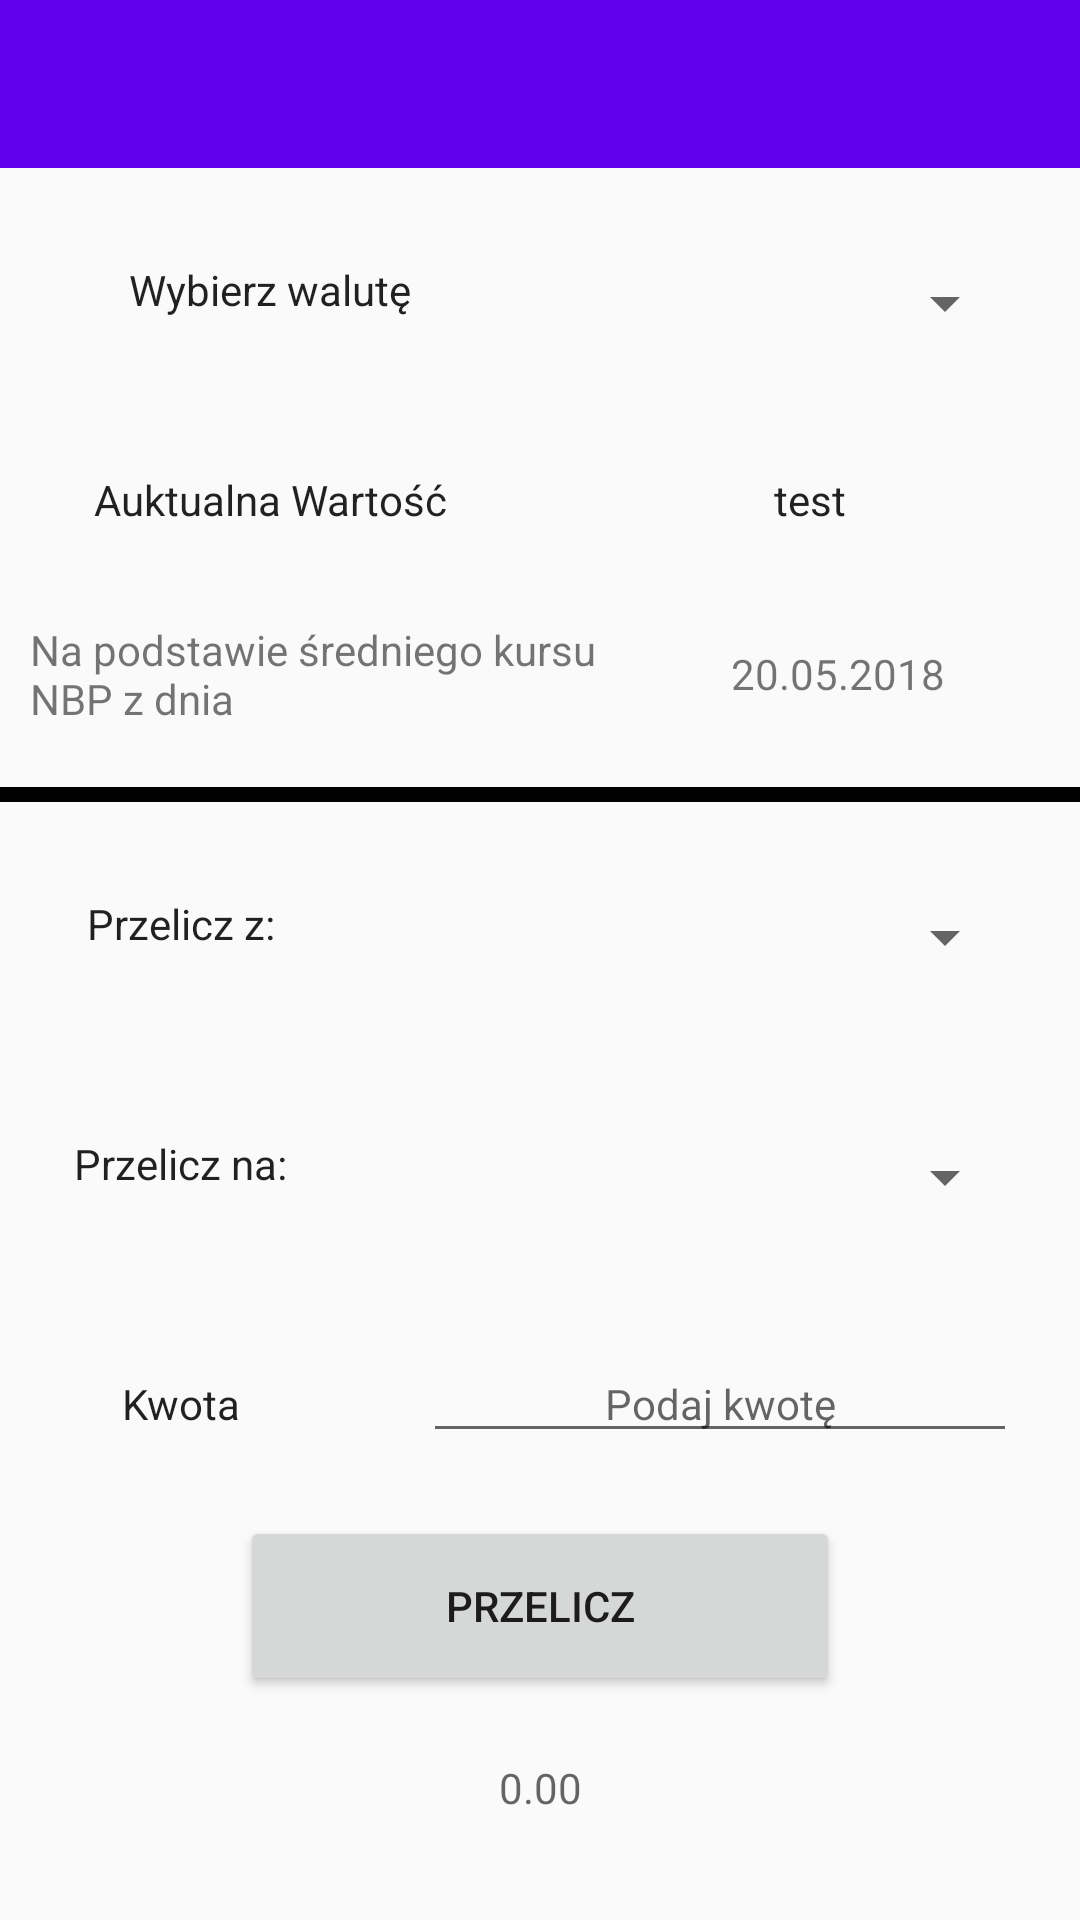

Layout XML and referenced resources for this Android screen:
<!-- AndroidManifest.xml: application theme AppTheme -->
<!-- res/layout/activity_main.xml -->
<?xml version="1.0" encoding="UTF-8"?>
<ScrollView xmlns:android="http://schemas.android.com/apk/res/android"
    xmlns:app="http://schemas.android.com/apk/res-auto"
    android:layout_width="wrap_content"
    android:layout_height="wrap_content">

    <LinearLayout xmlns:android="http://schemas.android.com/apk/res/android"
        xmlns:app="http://schemas.android.com/apk/res-auto"
        xmlns:tools="http://schemas.android.com/tools"
        android:layout_width="match_parent"
        android:layout_height="wrap_content"
        android:fitsSystemWindows="true"
        android:orientation="vertical"
        android:focusable="true"
        android:focusableInTouchMode="true"
        tools:context=".MainActivity">

        <android.support.v7.widget.Toolbar
            android:id="@+id/toolbar"
            android:layout_width="match_parent"
            android:layout_height="wrap_content"
            android:background="?attr/colorPrimary"
            app:titleTextAppearance="@style/Toolbar.TitleText"
            app:titleTextColor="@android:color/white" />

        <LinearLayout
            android:layout_width="match_parent"
            android:layout_height="70dp"
            android:layout_marginTop="10dp"
            android:orientation="horizontal">

            <TextView
                android:id="@+id/txtCurrentCurrency"
                style="@style/TextViewStyle"
                android:layout_width="match_parent"
                android:layout_height="wrap_content"
                android:text="@string/currency" />

            <Spinner
                android:id="@+id/spinCurrentCurrency"
                style="@style/TextViewStyle"
                android:layout_width="match_parent"
                android:layout_height="match_parent" />

        </LinearLayout>

        <LinearLayout
            android:layout_width="match_parent"
            android:layout_height="wrap_content"
            android:gravity="center_vertical"
            android:orientation="horizontal">

            <TextView
                android:id="@+id/txtCurrentPrice"
                style="@style/TextViewStyle"
                android:layout_width="match_parent"
                android:layout_height="wrap_content"
                android:text="@string/current_price" />

            <TextView
                android:id="@+id/txtCurrentPriceView"
                style="@style/TextViewStyle"
                android:layout_width="match_parent"
                android:layout_height="wrap_content"
                android:gravity="center_vertical|center_horizontal|center"
                android:text="test" />
        </LinearLayout>

        <LinearLayout
            android:layout_width="match_parent"
            android:layout_height="wrap_content"
            android:layout_margin="10dp"
            android:orientation="horizontal">

            <TextView
                android:layout_width="298dp"
                android:layout_height="wrap_content"
                android:layout_weight="1"
                android:text="@string/current_date" />

            <TextView
                android:id="@+id/txtCurrentDate"
                android:layout_width="match_parent"
                android:layout_height="match_parent"
                android:layout_weight="2"
                android:gravity="center|clip_vertical|clip_horizontal"
                android:text="20.05.2018" />
        </LinearLayout>


        <LinearLayout
            android:layout_width="match_parent"
            android:layout_height="5dp"
            android:layout_marginTop="10dp"
            android:orientation="horizontal">

            <View
                android:layout_width="match_parent"
                android:layout_height="wrap_content"
                android:background="@android:color/black" />

        </LinearLayout>


        <LinearLayout
            android:layout_width="match_parent"
            android:layout_height="70dp"
            android:layout_marginTop="10dp"
            android:orientation="horizontal">

            <TextView
                android:id="@+id/txtCurrencyFrom"
                style="@style/TextViewStyle"
                android:layout_width="match_parent"
                android:layout_height="wrap_content"
                android:layout_weight="4"
                android:text="@string/currency_from" />

            <Spinner
                android:id="@+id/spinCurrencyFrom"
                style="@style/TextViewStyle"
                android:layout_width="match_parent"
                android:layout_height="match_parent"
                android:layout_weight="2" />

        </LinearLayout>


        <LinearLayout
            android:layout_width="match_parent"
            android:layout_height="70dp"
            android:layout_marginTop="10dp"
            android:orientation="horizontal">

            <TextView
                android:id="@+id/txtCurrencyTo"
                style="@style/TextViewStyle"
                android:layout_width="match_parent"
                android:layout_height="wrap_content"
                android:layout_weight="4"
                android:text="@string/currency_to" />

            <Spinner
                android:id="@+id/spinCurrencyTo"
                style="@style/TextViewStyle"
                android:layout_width="match_parent"
                android:layout_height="match_parent"
                android:layout_weight="2" />

        </LinearLayout>


        <LinearLayout
            android:layout_width="match_parent"
            android:layout_height="wrap_content"
            android:orientation="horizontal">

            <TextView
                android:id="@+id/txtAmount"
                style="@style/TextViewStyle"
                android:layout_width="match_parent"
                android:layout_height="wrap_content"
                android:layout_weight="4"
                android:text="@string/amount" />

            <EditText
                android:id="@+id/edtAmount"
                style="@style/TextViewStyle"
                android:layout_width="match_parent"
                android:layout_height="wrap_content"
                android:layout_weight="2"
                android:hint="@string/edt_amount_hint"
                android:inputType="numberDecimal" />

        </LinearLayout>


        <LinearLayout
            android:layout_width="match_parent"
            android:layout_height="wrap_content"
            android:gravity="center"
            android:orientation="horizontal">

            <Button
                android:id="@+id/btnConvert"
                android:layout_width="200dp"
                android:layout_height="60dp"
                android:text="@string/btn_convert" />

        </LinearLayout>


        <LinearLayout
            android:layout_width="match_parent"
            android:layout_height="wrap_content"
            android:orientation="horizontal">

            <TextView
                android:id="@+id/txtConvertedCurrency"
                style="@style/TextViewStyle"
                android:layout_width="match_parent"
                android:layout_height="wrap_content"
                android:hint="0.00" />

        </LinearLayout>

    </LinearLayout>

</ScrollView>
<!-- resources referenced by this layout -->
<resources>
  <string name="amount">Kwota</string>
  <string name="btn_convert">Przelicz</string>
  <string name="currency">Wybierz walutę</string>
  <string name="currency_from">Przelicz z:</string>
  <string name="currency_to">Przelicz na:</string>
  <string name="current_date">Na podstawie średniego kursu NBP z dnia</string>
  <string name="current_price">Auktualna Wartość</string>
  <string name="edt_amount_hint">Podaj kwotę</string>
  <style name="TextViewStyle" parent="TextAppearance.AppCompat">
          <item name="android:layout_weight">1</item>
          <item name="android:textSize">14sp</item>
          <item name="android:gravity">center</item>
          <item name="android:layout_margin">21dp</item>
  
      </style>
  <style name="Toolbar.TitleText" parent="TextAppearance.Widget.AppCompat.Toolbar.Title">
          <item name="android:textSize">21sp</item>
      </style>
  <style name="AppTheme" parent="Theme.AppCompat.Light.NoActionBar">
          
          <item name="colorPrimary">@color/colorPrimary</item>
          <item name="colorPrimaryDark">@color/colorPrimaryDark</item>
          <item name="colorAccent">@color/colorAccent</item>
  
      </style>
  <!-- not gathered from this repository: default colours our renderer supplied (Android Studio template values) -->
  <color name="colorPrimary">#FF6200EE</color>
  <color name="colorPrimaryDark">#FF3700B3</color>
  <color name="colorAccent">#FF03DAC5</color>
</resources>
